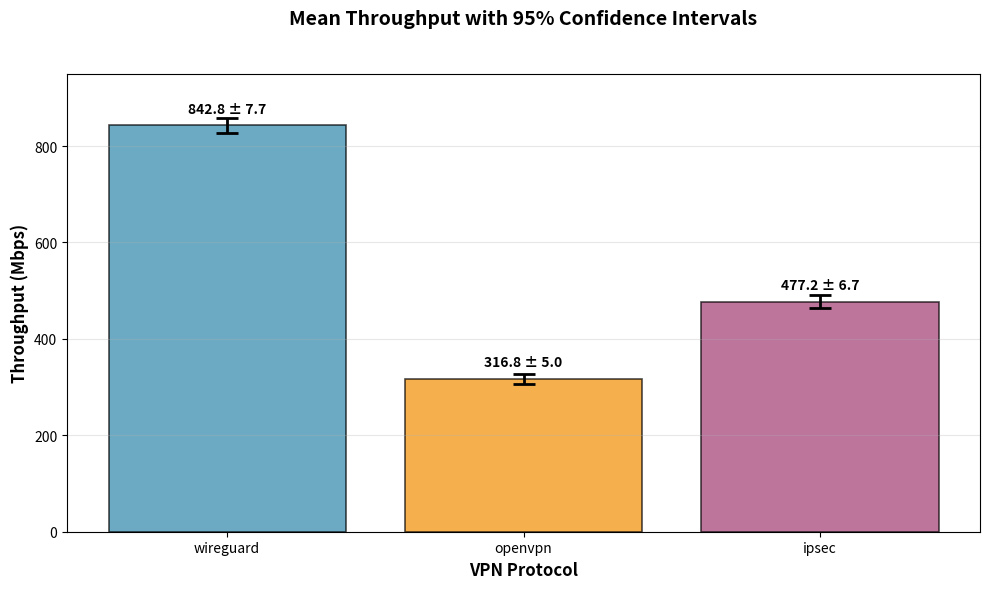

The script that saved this image:
import matplotlib.pyplot as plt
import numpy as np

# Confidence intervals data
ci_data = {
    'protocol': ['wireguard', 'openvpn', 'ipsec'],
    'mean_throughput': [842.79, 316.82, 477.16],
    'ci_lower': [827.78, 306.96, 464.05],
    'ci_upper': [857.80, 326.68, 490.28],
    'std_error': [7.66, 5.03, 6.69]
}

plt.figure(figsize=(10, 6))

colors = ['#2E86AB', '#F18F01', '#A23B72']
x_pos = np.arange(len(ci_data['protocol']))

# Plot means
bars = plt.bar(x_pos, ci_data['mean_throughput'], 
               color=colors, alpha=0.7, edgecolor='black', linewidth=1.2)

# Add error bars for confidence intervals
for i, (mean, lower, upper) in enumerate(zip(ci_data['mean_throughput'], 
                                            ci_data['ci_lower'], 
                                            ci_data['ci_upper'])):
    plt.errorbar(x_pos[i], mean, yerr=[[mean - lower], [upper - mean]], 
                 fmt='none', color='black', capsize=8, capthick=2, linewidth=2)

plt.xlabel('VPN Protocol', fontweight='bold', fontsize=12)
plt.ylabel('Throughput (Mbps)', fontweight='bold', fontsize=12)
plt.title('Mean Throughput with 95% Confidence Intervals\n', 
          fontweight='bold', fontsize=14, pad=20)
plt.xticks(x_pos, ci_data['protocol'])

# Add value labels
for i, (bar, mean, se) in enumerate(zip(bars, ci_data['mean_throughput'], ci_data['std_error'])):
    plt.text(bar.get_x() + bar.get_width()/2., bar.get_height() + 20,
             f'{mean:.1f} ± {se:.1f}', ha='center', va='bottom', 
             fontweight='bold', fontsize=10)

plt.grid(axis='y', alpha=0.3)
plt.ylim(0, 950)

# Add interpretation
# plt.figtext(0.02, 0.02,
#            'Confidence Interval Interpretation:\n'
#            '• WireGuard: 827.8 - 857.8 Mbps (95% CI)\n'
#            '• OpenVPN: 307.0 - 326.7 Mbps (95% CI)\n'
#            '• IPSec: 464.1 - 490.3 Mbps (95% CI)',
#            bbox=dict(boxstyle="round,pad=0.3", facecolor="lightgray", alpha=0.7),
#            fontsize=9)

plt.tight_layout()
plt.show()